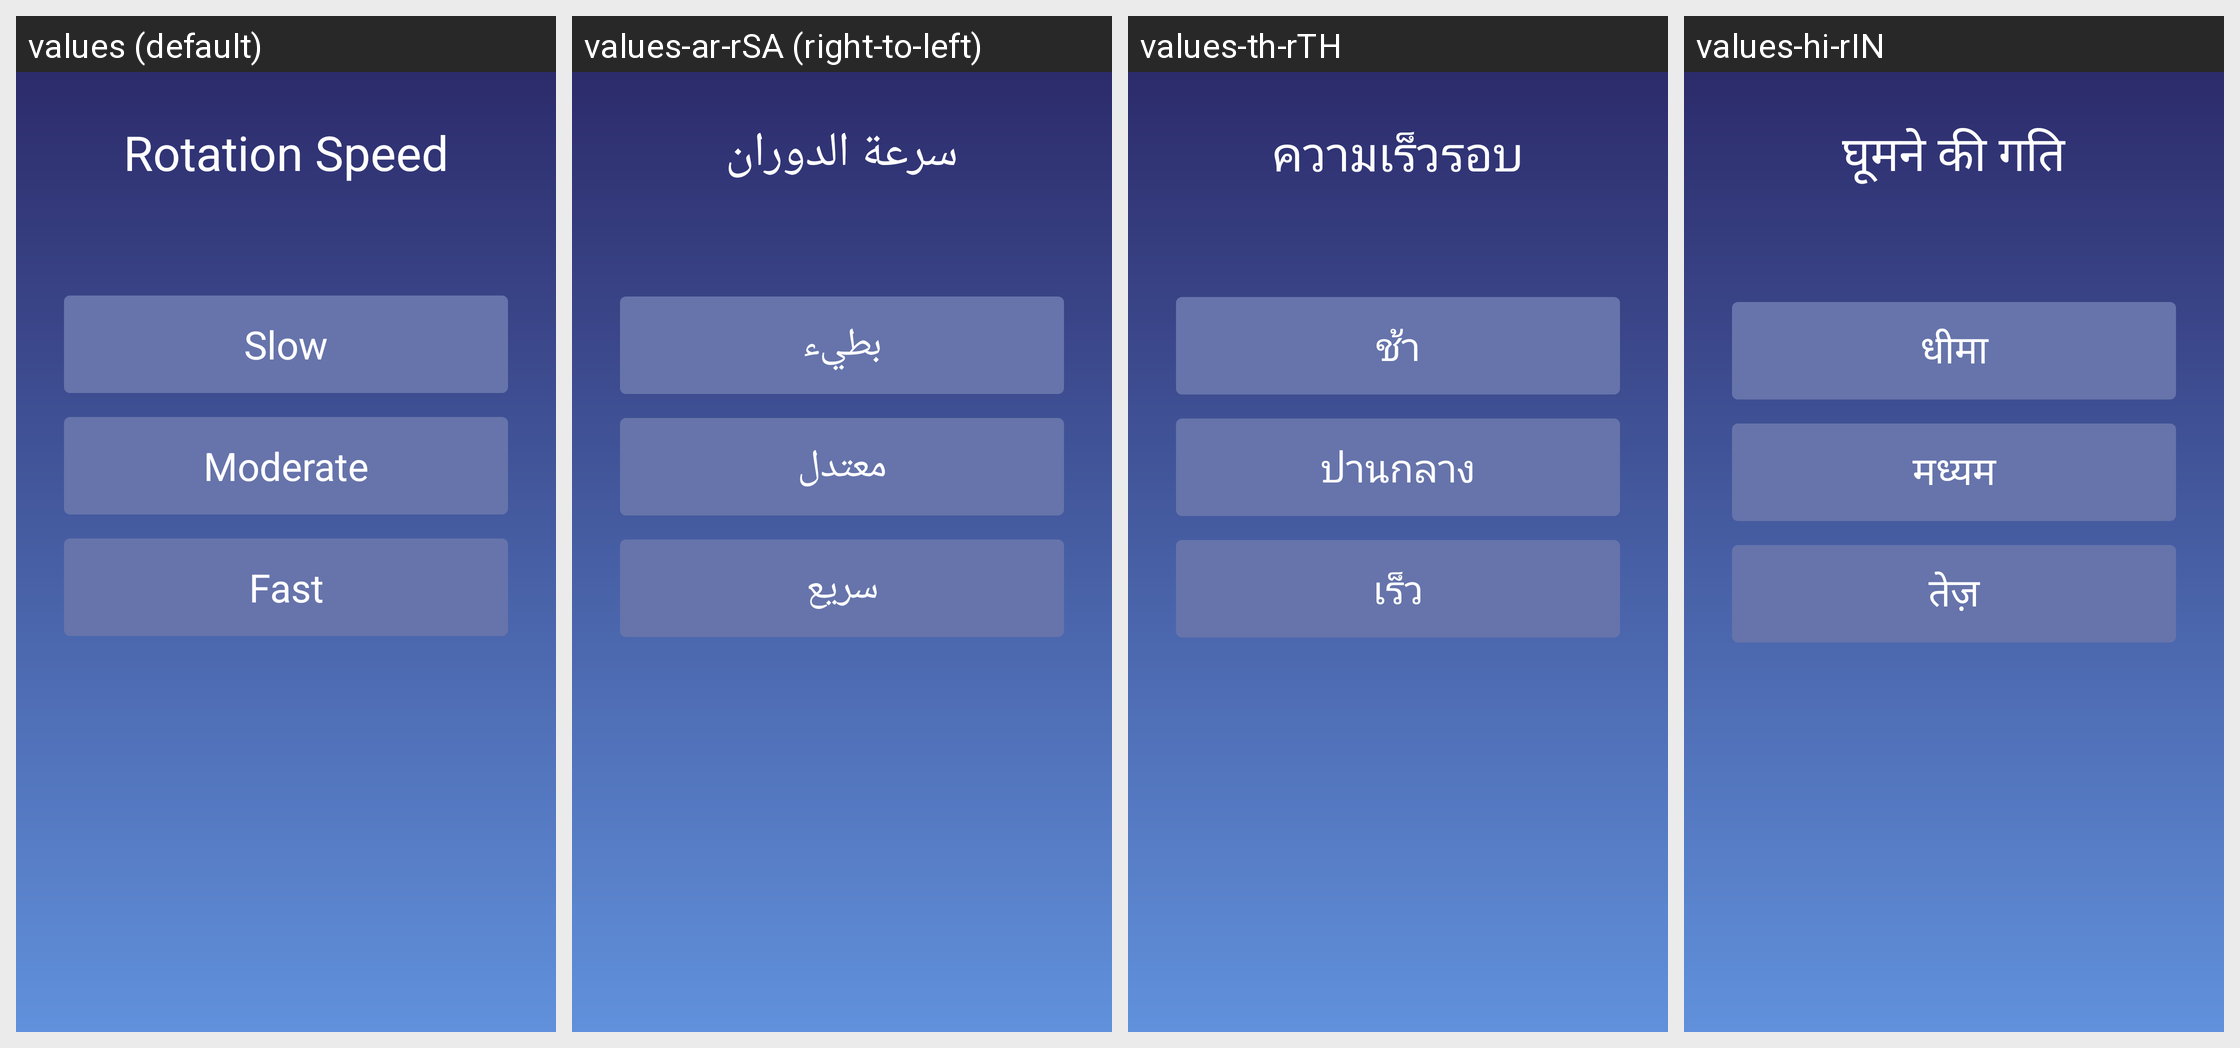

This grid shows one Android layout under several languages. Give, for every string resource on the screen, its name, the default text and each shown locale's text.
Android screen res/layout/activity_speed_select.xml rendered under 4 locales, left to right: values (default), values-ar-rSA (right-to-left), values-th-rTH, values-hi-rIN. Device: Nexus 5 (rendered at 1080×1920; each locale shown at half size, 540×960, under a caption strip naming it); theme Theme.TwdGameSetting.
Other locales in the repository, not shown: values-bg-rBG, values-cs-rCZ, values-da-rDK, values-de-rDE, values-el-rGR, values-en-rUS, values-es-rES, values-fa-rIR, values-fi-rFI, values-fil-rPH, values-fr-rFR, values-hr-rHR, values-hu-rHU, values-in-rID, values-it-rIT, values-iw-rIL, values-ja-rJP, values-ko-rKR, values-lt-rLT, values-lv-rLV, values-ms-rMY, values-nb-rNO, values-nl-rNL, values-pl-rPL, values-pt-rPT, values-ro-rRO, values-ru-rRU, values-sk-rSK, values-sl-rSI, values-sv-rSE, values-tr-rTR, values-uk-rUA, values-vi-rVN, values-zh-rCN.
Strings drawn on this screen, with the default value and each locale's value (text and hints the layout hard-codes, and strings that could not be matched under every locale, appear in the picture but are not listed):

light_rotation_speed
  values: Rotation Speed
  values-ar-rSA: سرعة الدوران
  values-th-rTH: ความเร็วรอบ
  values-hi-rIN: घूमने की गति

light_rotation_speed_slow
  values: Slow
  values-ar-rSA: بطيء
  values-th-rTH: ช้า
  values-hi-rIN: धीमा

light_rotation_speed_moderate
  values: Moderate
  values-ar-rSA: معتدل
  values-th-rTH: ปานกลาง
  values-hi-rIN: मध्यम

light_rotation_speed_fast
  values: Fast
  values-ar-rSA: سريع
  values-th-rTH: เร็ว
  values-hi-rIN: तेज़
